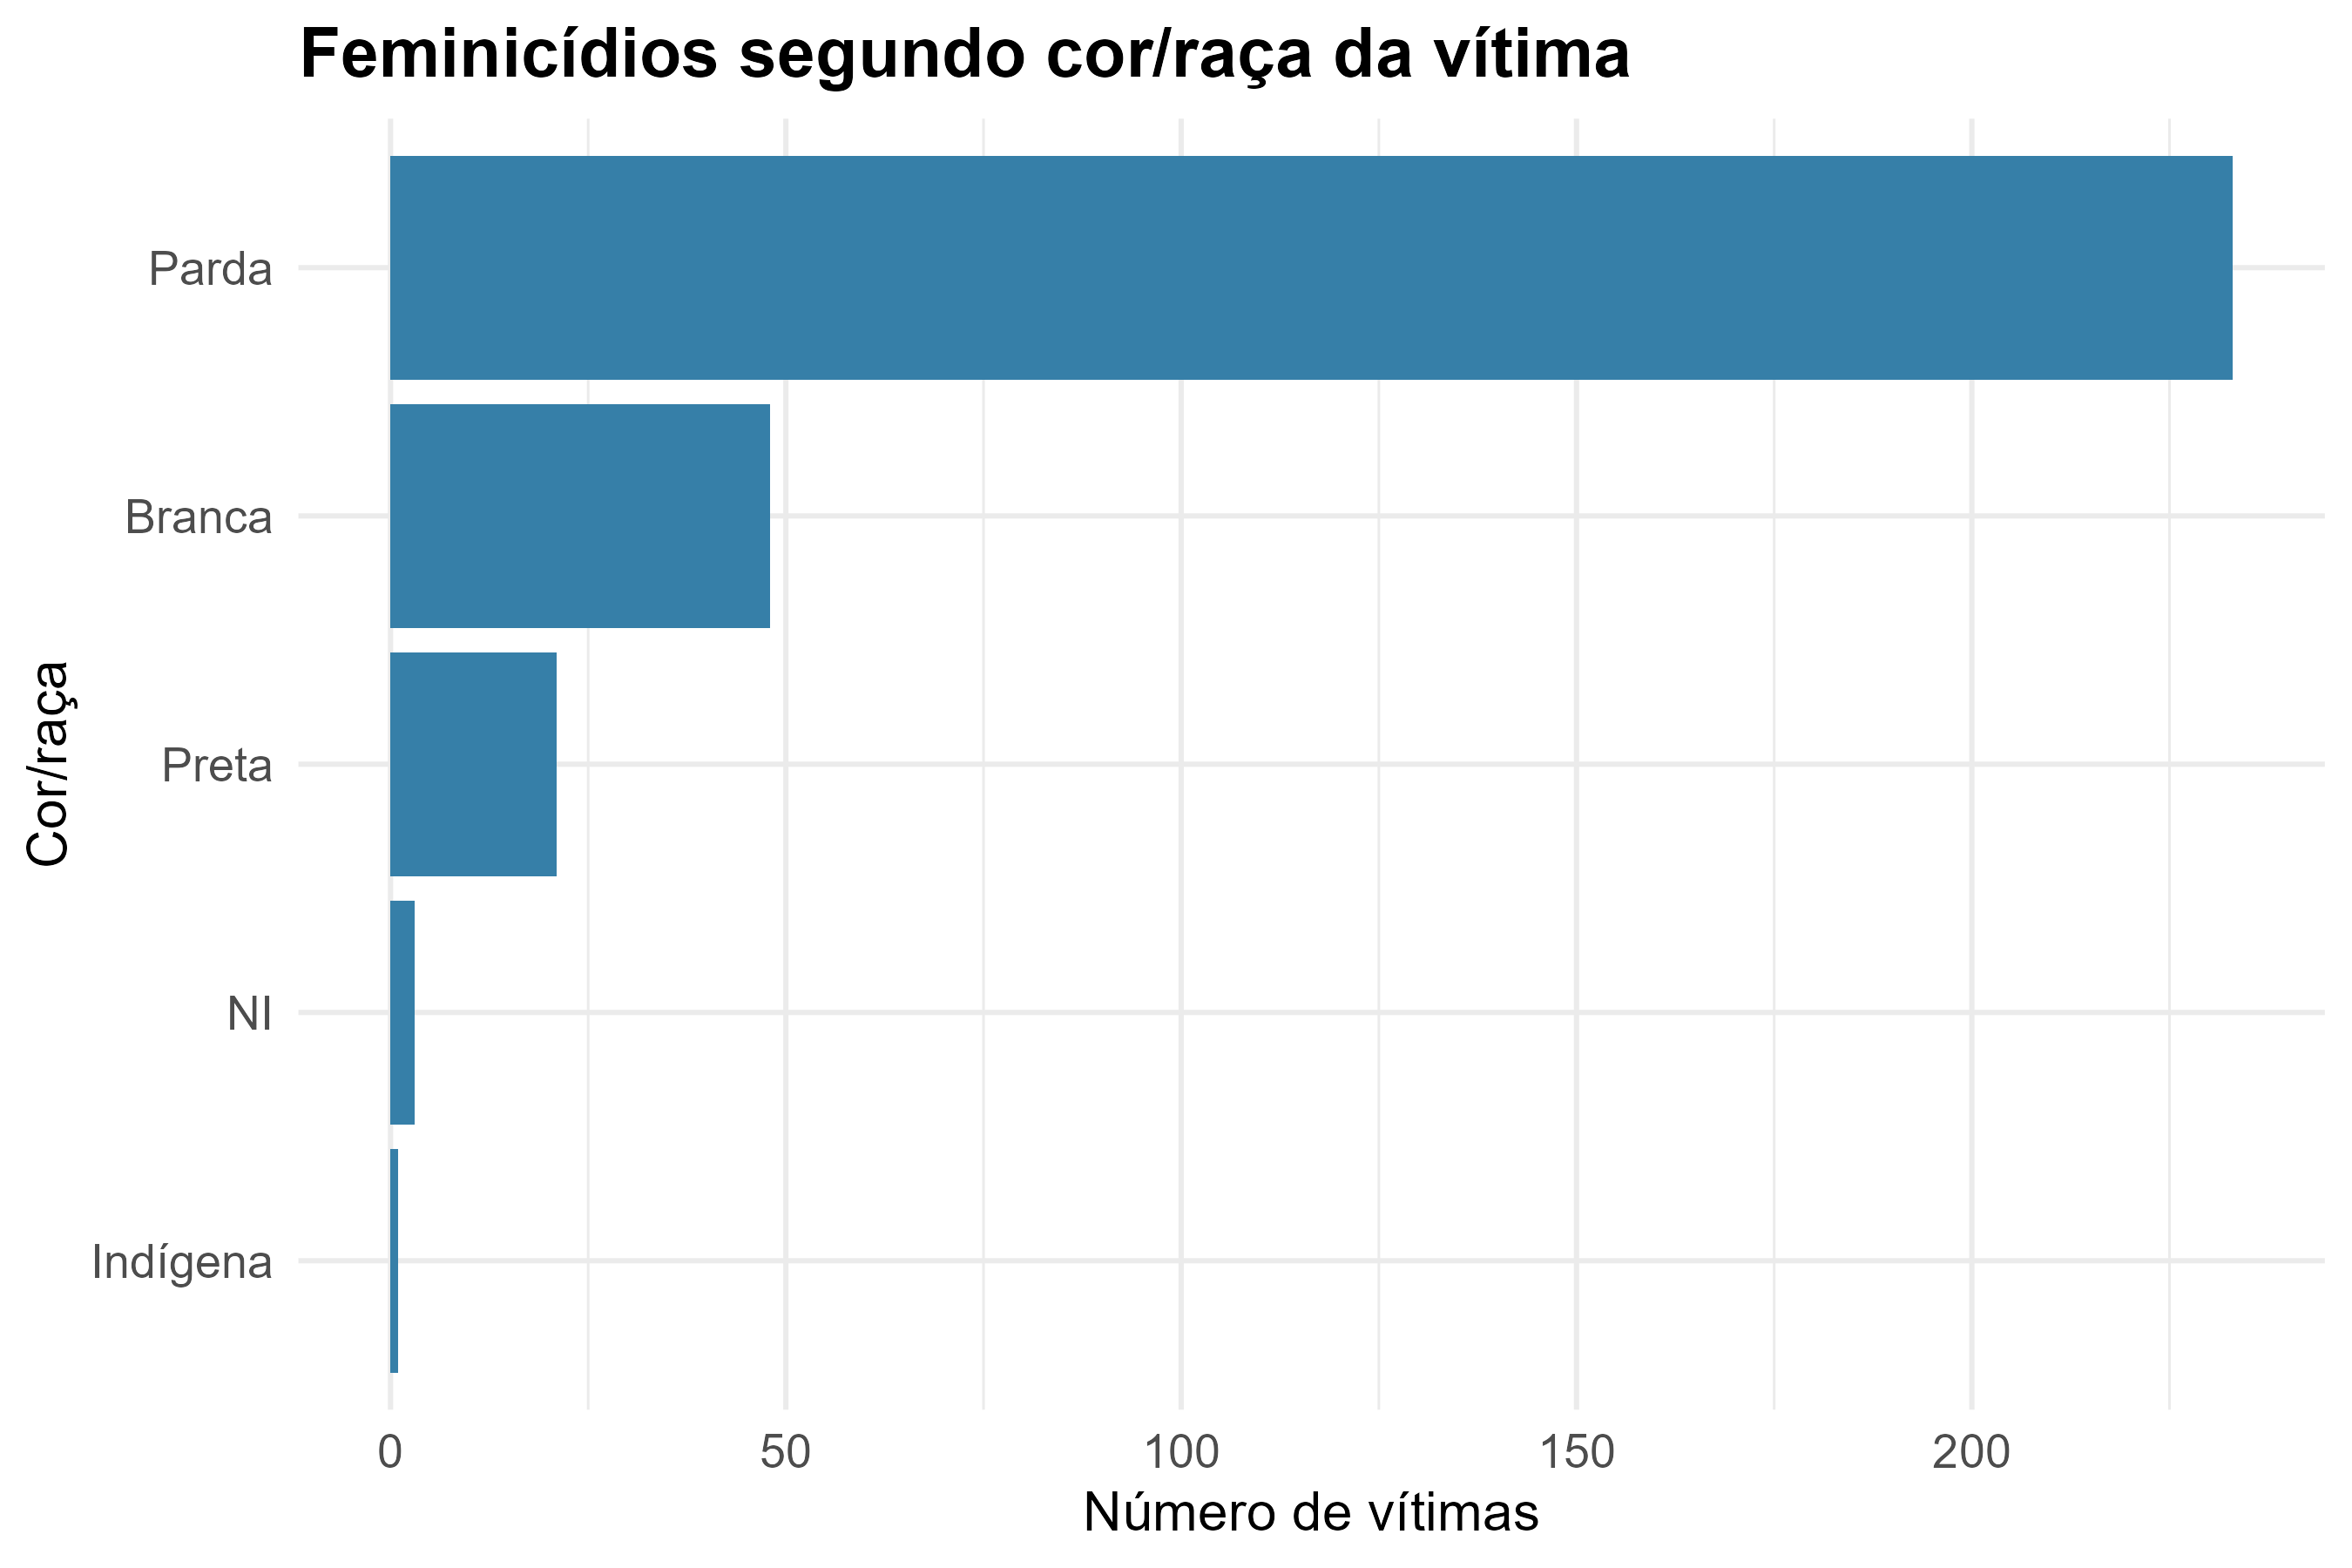

The table this chart was drawn from, first rows:
categoria, frequencia, percentual
Parda, 233, 76.14
Branca, 48, 15.69
Preta, 21, 6.86
NI, 3, 0.98
Indígena, 1, 0.33
